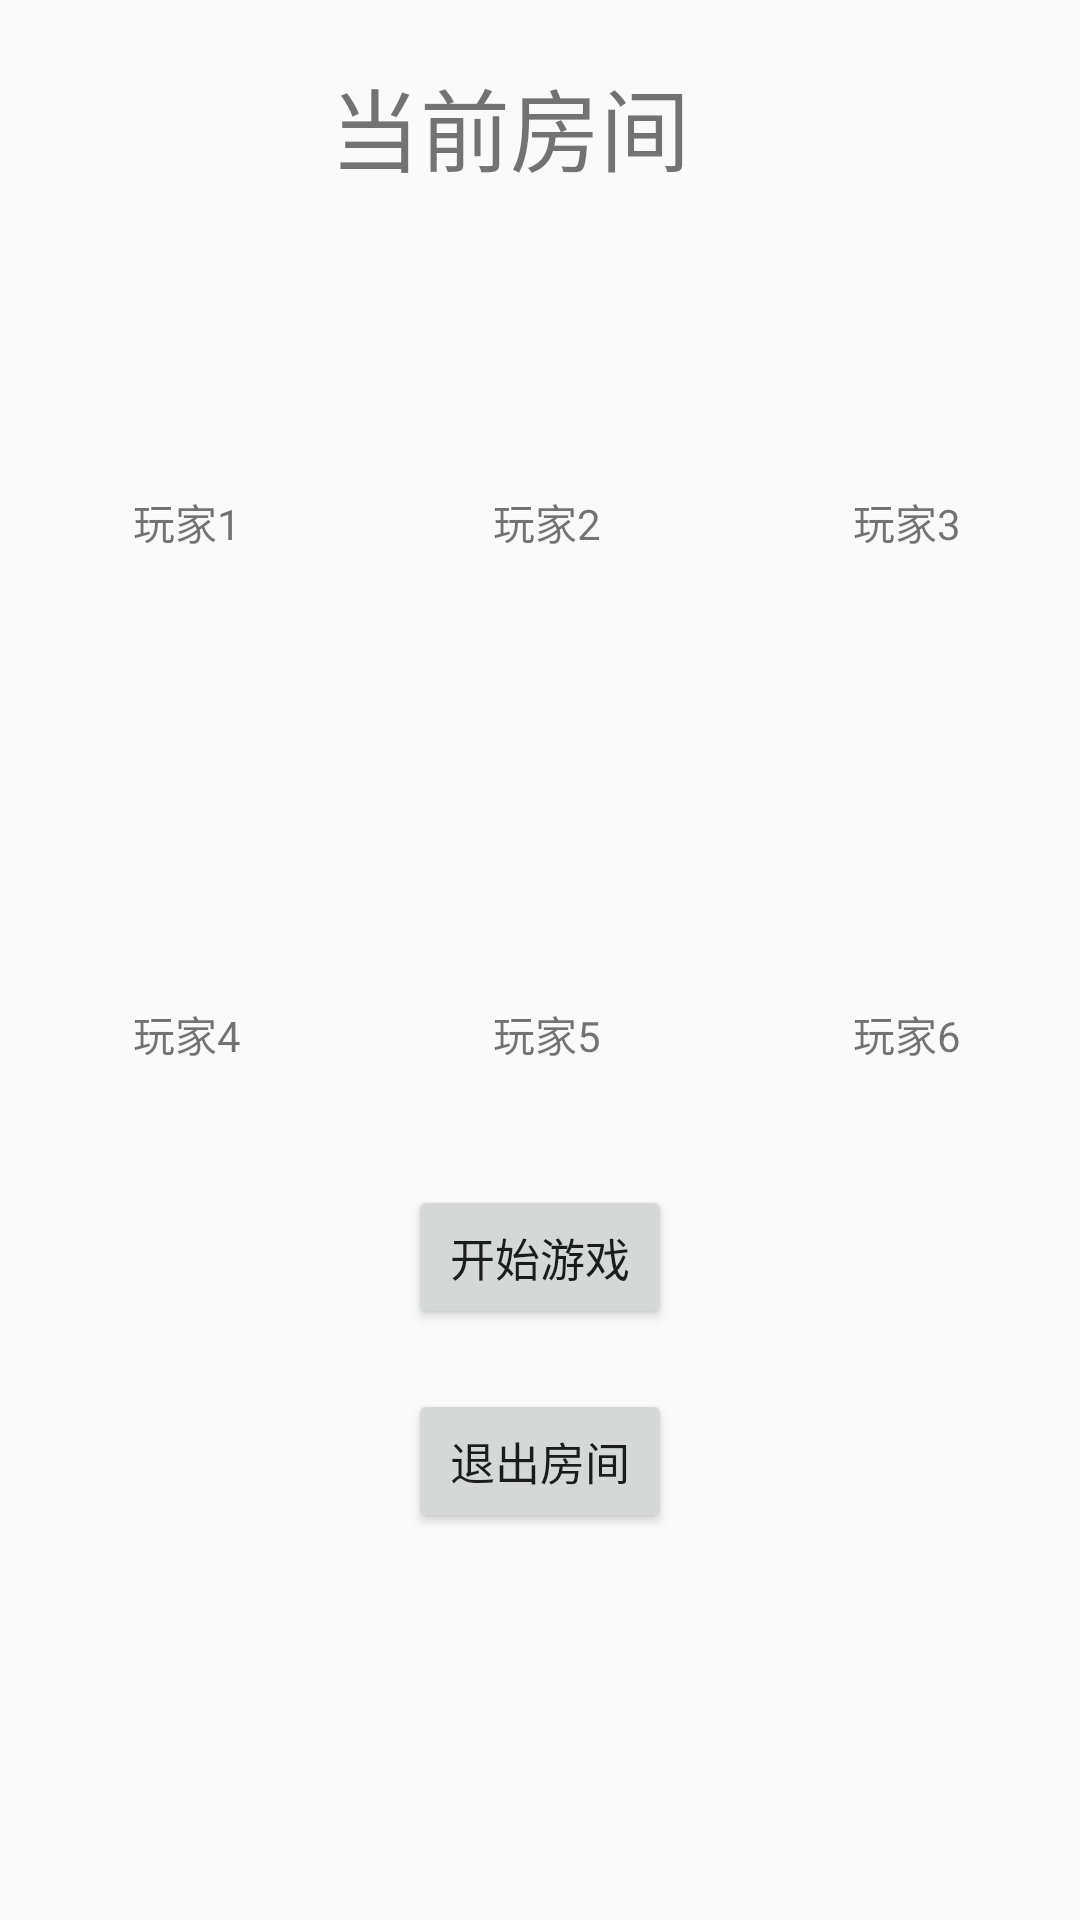

Layout XML and referenced resources for this Android screen:
<!-- AndroidManifest.xml: application theme AppTheme -->
<!-- res/layout/wait_game_start.xml -->
<?xml version="1.0" encoding="utf-8"?>
<LinearLayout xmlns:android="http://schemas.android.com/apk/res/android"
              android:orientation="vertical"
              android:layout_width="match_parent"
              android:layout_height="match_parent">
    <LinearLayout
        android:layout_width="wrap_content"
        android:layout_height="wrap_content"
        android:layout_marginTop="20dp"
        android:layout_gravity="center">

        <TextView
            android:layout_height="wrap_content"
            android:layout_width="wrap_content"
            android:layout_gravity="center"
            android:text="当前房间"
            android:textSize="30dp"/>
        <TextView
            android:id="@+id/currentRoomNumber"
            android:layout_height="wrap_content"
            android:layout_width="wrap_content"
            android:layout_gravity="center"
            android:layout_marginLeft="20dp"
            android:textSize="30dp"/>
    </LinearLayout>

    <LinearLayout
        android:layout_width="wrap_content"
        android:layout_height="wrap_content"
        android:layout_gravity="center">

        <ImageView
            android:layout_marginLeft="5dp"
            android:layout_width="100dp"
            android:layout_height="100dp"
            android:src="@drawable/first"
            android:scaleType="centerInside"/>

        <ImageView
            android:layout_marginLeft="20dp"
            android:layout_width="100dp"
            android:layout_height="100dp"
            android:src="@drawable/first"
            android:scaleType="centerInside"/>

        <ImageView
            android:layout_marginLeft="20dp"
            android:layout_width="100dp"
            android:layout_height="100dp"
            android:src="@drawable/first"
            android:scaleType="centerInside"/>
    </LinearLayout>

    <LinearLayout
        android:layout_width="wrap_content"
        android:layout_height="wrap_content"
        android:layout_gravity="center">

        <TextView
            android:text="玩家1"
            android:layout_marginLeft="5dp"
            android:layout_width="100dp"
            android:layout_height="wrap_content"
            android:gravity="center"/>

        <TextView
            android:text="玩家2"
            android:layout_marginLeft="20dp"
            android:layout_width="100dp"
            android:layout_height="wrap_content"
            android:gravity="center"/>

        <TextView
            android:text="玩家3"
            android:layout_marginLeft="20dp"
            android:layout_width="100dp"
            android:layout_height="wrap_content"
            android:gravity="center"/>
    </LinearLayout>

    <LinearLayout
        android:layout_width="wrap_content"
        android:layout_height="wrap_content"
        android:layout_gravity="center"
        android:layout_marginTop="50dp">

        <ImageView
            android:layout_marginLeft="5dp"
            android:layout_width="100dp"
            android:layout_height="100dp"
            android:src="@drawable/first"
            android:scaleType="centerInside"/>

        <ImageView
            android:layout_marginLeft="20dp"
            android:layout_width="100dp"
            android:layout_height="100dp"
            android:src="@drawable/first"
            android:scaleType="centerInside"/>

        <ImageView
            android:layout_marginLeft="20dp"
            android:layout_width="100dp"
            android:layout_height="100dp"
            android:src="@drawable/first"
            android:scaleType="centerInside"/>
    </LinearLayout>

    <LinearLayout
        android:layout_width="wrap_content"
        android:layout_height="wrap_content"
        android:layout_gravity="center">

        <TextView
            android:text="玩家4"
            android:layout_marginLeft="5dp"
            android:layout_width="100dp"
            android:layout_height="wrap_content"
            android:gravity="center"/>

        <TextView
            android:text="玩家5"
            android:layout_marginLeft="20dp"
            android:layout_width="100dp"
            android:layout_height="wrap_content"
            android:gravity="center"/>

        <TextView
            android:text="玩家6"
            android:layout_marginLeft="20dp"
            android:layout_width="100dp"
            android:layout_height="wrap_content"
            android:gravity="center"/>
    </LinearLayout>

    <LinearLayout
        android:layout_width="wrap_content"
        android:layout_height="wrap_content"
        android:layout_gravity="center"
        android:layout_marginTop="40dp">

        <Button
            android:id="@+id/startGame"
            android:layout_width="wrap_content"
            android:layout_height="wrap_content"
            android:text="开始游戏"
            android:textSize="15dp"/>
    </LinearLayout>

    <LinearLayout
        android:layout_width="wrap_content"
        android:layout_height="wrap_content"
        android:layout_gravity="center"
        android:layout_marginTop="20dp">

        <Button
            android:id="@+id/quitRoom"
            android:layout_width="wrap_content"
            android:layout_height="wrap_content"
            android:text="退出房间"
            android:textSize="15dp"/>
    </LinearLayout>

</LinearLayout>
<!-- resources referenced by this layout -->
<resources>
  <style name="AppTheme" parent="Platform.V21.AppCompat.Light">
          
          <item name="colorPrimary">@color/colorPrimary</item>
          <item name="colorPrimaryDark">@color/colorPrimaryDark</item>
          <item name="colorAccent">@color/colorAccent</item>
      </style>
  <color name="colorPrimary">#3F51B5</color>
  <color name="colorPrimaryDark">#303F9F</color>
  <color name="colorAccent">#FF4081</color>
</resources>
